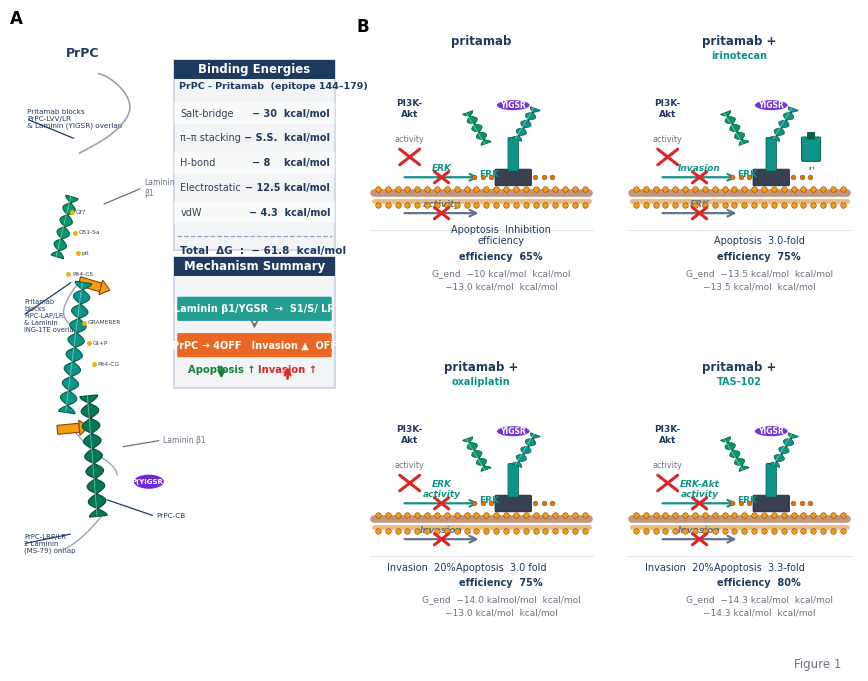

Here is the Python script that generated this plot:
"""
Figure 1 — Pritamab·PrPᶜ Binding & Mechanism
==============================================
Exact style match to reference image:
  Panel A (left 40%):
    - PrPC molecular ribbon cartoon (helices as flat ribbons, β-sheets as arrows,
      loops as thin coil lines)  — white background
    - Binding Energies table (right of ribbon)
    - Mechanism Summary bar chart (below table)

  Panel B (right 60%):
    - 2×2 grid of drug combo panels
    - Each cell: YIGSR oval + 67LR teal ribbon + ERK/PI3K X-marks + statistics
"""
import numpy as np
import matplotlib
matplotlib.use('Agg')
import matplotlib.pyplot as plt
plt.rcParams['font.family']        = 'DejaVu Sans'  # clean sans-serif
plt.rcParams['axes.unicode_minus'] = False

import matplotlib.patches as mpatches
from matplotlib.patches import (FancyArrowPatch, FancyBboxPatch,
                                 Ellipse, Arc, Polygon, PathPatch)
from matplotlib.path import Path
import matplotlib.gridspec as gridspec
import os

OUT = r'f:\ADDS\pritamab\figures'
os.makedirs(OUT, exist_ok=True)

# ── palette ─────────────────────────────────────────────────────────────────
TEAL   = '#0D9488'
DTEAL  = '#065F46'
LTEAL  = '#A7F3D0'
GREEN  = '#15803D'
YELLOW = '#CA8A04'
GOLD   = '#F59E0B'
PURPLE = '#6D28D9'
LPURP  = '#DDD6FE'
NAVY   = '#1E3A5F'
ORANGE = '#EA580C'
RED    = '#DC2626'
GRAY   = '#6B7280'
LGRAY  = '#F3F4F6'
WHITE  = 'white'

# ═══════════════════════════════════════════════════════════════════════════
#  MOLECULAR CARTOON HELPERS
# ═══════════════════════════════════════════════════════════════════════════
def ribbon_helix(ax, x0, y0, length, angle_deg=90,
                 width=0.22, n_turns=3.5,
                 fc=TEAL, ec=DTEAL, lw=0.8, alpha=1.0, zorder=5):
    """
    Draw a ribbon α-helix as a flat sinusoidal polygon.
    angle_deg: orientation of the helix axis (degrees from +x).
    """
    from matplotlib.patches import PathPatch
    ang   = np.radians(angle_deg)
    ux, uy = np.cos(ang), np.sin(ang)       # along helix
    px, py = -uy, ux                         # perpendicular

    t = np.linspace(0, 1, 200)
    # backbone centre
    cx = x0 + t*length*ux
    cy = y0 + t*length*uy
    # ribbon half-width oscillates
    hw = width * np.abs(np.cos(n_turns*2*np.pi*t))

    top_x = cx + hw*px; top_y = cy + hw*py
    bot_x = cx - hw*px; bot_y = cy - hw*py

    xs = np.concatenate([top_x, bot_x[::-1]])
    ys = np.concatenate([top_y, bot_y[::-1]])

    verts = list(zip(xs, ys))
    verts.append(verts[0])
    codes = [Path.MOVETO] + [Path.LINETO]*(len(verts)-2) + [Path.CLOSEPOLY]
    patch = PathPatch(Path(verts, codes),
                      fc=fc, ec=ec, lw=lw, alpha=alpha, zorder=zorder)
    ax.add_patch(patch)
    # Highlight stripe
    stripe_x = cx + 0.04*px
    stripe_y = cy + 0.04*py
    ax.plot(stripe_x, stripe_y, color='white', lw=0.6, alpha=0.45,
            zorder=zorder+1)


def beta_arrow(ax, x0, y0, length, angle_deg=0,
               width=0.18, head_w=0.28, fc=GOLD, ec='#92400E',
               lw=0.8, zorder=5):
    """Draw a β-strand as a filled arrow."""
    ang = np.radians(angle_deg)
    ux, uy = np.cos(ang), np.sin(ang)
    px, py = -uy, ux

    shaft_l = length * 0.7
    head_l  = length * 0.3

    # shaft rectangle
    s_pts = [
        (x0 + shaft_l*ux + width*px, y0 + shaft_l*uy + width*py),
        (x0 + shaft_l*ux - width*px, y0 + shaft_l*uy - width*py),
        (x0             - width*px,  y0             - width*py),
        (x0             + width*px,  y0             + width*py),
    ]
    ax.add_patch(Polygon(s_pts, fc=fc, ec=ec, lw=lw, zorder=zorder))

    # arrowhead triangle
    tip_x = x0 + length*ux; tip_y = y0 + length*uy
    h_pts = [
        (x0 + shaft_l*ux + head_w*px, y0 + shaft_l*uy + head_w*py),
        (tip_x, tip_y),
        (x0 + shaft_l*ux - head_w*px, y0 + shaft_l*uy - head_w*py),
    ]
    ax.add_patch(Polygon(h_pts, fc=fc, ec=ec, lw=lw, zorder=zorder))


def coil_loop(ax, pts, color='#374151', lw=1.0, zorder=4):
    """Thin smoothed coil loop through pts."""
    from scipy.interpolate import splprep, splev
    import warnings; warnings.filterwarnings('ignore')
    xs, ys = [p[0] for p in pts], [p[1] for p in pts]
    if len(pts) >= 4:
        tck, _ = splprep([xs, ys], s=0, k=3)
        t_new  = np.linspace(0, 1, 300)
        xi, yi = splev(t_new, tck)
        ax.plot(xi, yi, color=color, lw=lw, zorder=zorder)
    else:
        ax.plot(xs, ys, color=color, lw=lw, zorder=zorder)


# ═══════════════════════════════════════════════════════════════════════════
#  PANEL A — PrPC ribbon + tables
# ═══════════════════════════════════════════════════════════════════════════
def draw_panel_A(ax):
    ax.set_xlim(0, 10.5)
    ax.set_ylim(0, 18)
    ax.axis('off')
    ax.set_facecolor(WHITE)

    # ── PrPC ribbon structure (left half, x=0.5–5, y=3–17) ──────────────
    # Proportions roughly match Figure 1A reference

    # Label
    ax.text(2.3, 17.3, 'PrPC', fontsize=9, fontweight='bold',
            color=NAVY, ha='center')

    # N-term disordered tail (coil, top-right area → curves down-left)
    coil_loop(ax,
        [(2.8,16.8),(3.5,16.4),(3.8,15.8),(3.4,15.2),(2.8,14.8),(2.2,14.5)],
        color='#9CA3AF', lw=1.2)

    # H1 helix (short, lower-middle left, ~45°)
    ribbon_helix(ax, 1.5, 11.5, 1.8, angle_deg=75, n_turns=2.5,
                 fc='#059669', ec='#065F46', width=0.20, zorder=6)

    # β1 strand
    beta_arrow(ax, 2.2, 10.8, 1.0, angle_deg=-15,
               width=0.13, head_w=0.22, fc=GOLD, ec='#92400E', zorder=6)

    # Connecting loop
    coil_loop(ax, [(2.2,10.8),(1.9,10.4),(1.7,9.9),(2.0,9.5)],
              color='#9CA3AF', lw=1.0)

    # H2 helix (main long central helix, ~80° nearly vertical)
    ribbon_helix(ax, 1.8, 7.0, 3.8, angle_deg=82, n_turns=4.5,
                 fc=TEAL, ec=DTEAL, width=0.26, zorder=7)

    # β2 strand (below H2)
    beta_arrow(ax, 1.5, 6.5, 1.0, angle_deg=5,
               width=0.13, head_w=0.22, fc=GOLD, ec='#92400E', zorder=6)

    # Loop H2→H3
    coil_loop(ax, [(2.1,6.4),(2.5,6.0),(2.9,5.7),(3.2,5.5),(3.4,5.2)],
              color='#9CA3AF', lw=1.0)

    # H3 helix (right side, ~100° tilted)
    ribbon_helix(ax, 2.8, 4.0, 3.5, angle_deg=95, n_turns=4.0,
                 fc='#047857', ec='#064E3B', width=0.28, zorder=7)

    # C-terminal tail
    coil_loop(ax, [(2.9,4.0),(2.4,3.5),(2.0,3.2),(1.6,3.0)],
              color='#9CA3AF', lw=1.0)

    # ── YIGSR / Laminin contact label lines ──────────────────────────────
    def ann_line(ax, x1, y1, x2, y2, txt, col, fs=5.8, ha='left'):
        ax.annotate('', xy=(x1, y1), xytext=(x2, y2),
                    arrowprops=dict(arrowstyle='-', color=col, lw=0.9))
        ax.text(x2 + (0.05 if ha=='left' else -0.05), y2, txt,
                fontsize=fs, color=col, ha=ha, va='center')

    ann_line(ax, 2.1,14.9, 0.5,15.5,
             'Pritamab blocks\nPrPC-LVV/LR\n& Laminin (YIGSR) overlap',
             NAVY, fs=5.2, ha='left')

    ann_line(ax, 2.9,13.0, 4.2,13.5,
             'Laminin\n\u03b21',  GRAY, fs=5.5)

    ann_line(ax, 2.0,10.8, 0.4,9.8,
             'Pritamab\nblocks\nPiPC-LAP/LR\n& Laminin\nING-1TE overlap',
             NAVY, fs=4.8, ha='left')

    # Residue markers (dashed lines matching reference)
    residues = [
        (1.95, 12.8, 'Gf7'),   (2.05, 12.2, 'O51-Sa'),
        (2.15, 11.6, 'pit'),   (1.85, 11.0, 'Pit4-C5'),
        (2.35, 9.6,  'GRAMERER'),
        (2.50, 9.0,  'Gt+P'),  (2.65, 8.4,  'Pit4-CG'),
    ]
    for rx, ry, rlbl in residues:
        ax.plot(rx, ry, 'o', ms=2.5, color='#EAB308', zorder=8)
        ax.text(rx+0.12, ry, rlbl, fontsize=4.2, color='#374151', va='center')

    # Laminin β1 / P(YIGSR) callout arc on right of helix
    ann_line(ax, 3.5, 6.0, 4.8, 6.2, 'Laminin β1', GRAY, fs=5.5)
    ax.add_patch(Ellipse((4.4,5.0), 1.0, 0.45,
                         fc=PURPLE, ec='white', lw=1.0, zorder=9))
    ax.text(4.4, 5.0, 'P(YIGSR)', ha='center', va='center',
            fontsize=5.0, color='white', fontweight='bold', zorder=10)

    ann_line(ax, 3.0, 4.5, 4.6, 4.0,
             'PrPC-CB', NAVY, fs=5.2)
    ann_line(ax, 2.0, 3.5, 0.4, 3.2,
             'PrPC-LRP/LR\n2 Laminin\n(MS-79) onhap',
             NAVY, fs=5.0, ha='left')

    # ── Binding Energies table (right side) ──────────────────────────────
    tx0, ty0 = 5.2, 17.2   # table top-left
    tw, th    = 5.1, 5.5

    # Table box
    ax.add_patch(FancyBboxPatch((tx0, ty0-th), tw, th,
        boxstyle='square,pad=0.0', fc=LGRAY, ec='#CBD5E1', lw=1.2))

    # Header bar
    ax.add_patch(FancyBboxPatch((tx0, ty0-0.55), tw, 0.55,
        boxstyle='square,pad=0', fc=NAVY, ec='none'))
    ax.text(tx0+tw/2, ty0-0.28, 'Binding Energies',
            ha='center', va='center', fontsize=8.5,
            fontweight='bold', color='white')

    ax.text(tx0+0.15, ty0-0.85,
            'PrPC - Pritamab  (epitope 144\u2013179)',
            fontsize=6.8, color=NAVY, fontweight='bold')

    rows = [
        ('Salt-bridge',    '− 30  kcal/mol'),
        ('\u03c0\u2013\u03c0 stacking',   '− S.S.  kcal/mol'),
        ('H-bond',         '− 8    kcal/mol'),
        ('Electrostatic',  '− 12.5 kcal/mol'),
        ('vdW',            '− 4.3  kcal/mol'),
    ]
    for ri, (k, v) in enumerate(rows):
        y = ty0 - 1.55 - ri*0.72
        # alternating row shade
        if ri % 2 == 0:
            ax.add_patch(FancyBboxPatch((tx0, y-0.30), tw, 0.62,
                boxstyle='square,pad=0', fc='white', ec='none', alpha=0.55))
        ax.text(tx0+0.20, y, k, fontsize=7.0, color='#374151', va='center')
        ax.text(tx0+tw-0.15, y, v, fontsize=7.0, color=NAVY,
                va='center', ha='right', fontweight='bold')

    # Divider
    div_y = ty0 - 5.10
    ax.plot([tx0+0.1, tx0+tw-0.1], [div_y, div_y],
            color='#94A3B8', lw=0.9, ls='--')

    # Totals
    ax.text(tx0+0.20, div_y-0.50,
            'Total  \u0394G  :  − 61.8  kcal/mol',
            fontsize=7.5, fontweight='bold', color=NAVY)
    ax.text(tx0+0.20, div_y-1.05,
            'K\u2082  :    0.1 \u2013 0.5 nM',
            fontsize=7.5, fontweight='bold', color=NAVY)

    # ── Mechanism Summary (below table) ──────────────────────────────────
    mx0, my0 = 5.2, 11.5
    mw        = 5.1

    ax.add_patch(FancyBboxPatch((mx0, my0-3.8), mw, 3.8,
        boxstyle='square,pad=0', fc=LGRAY, ec='#CBD5E1', lw=1.2))
    ax.add_patch(FancyBboxPatch((mx0, my0-0.55), mw, 0.55,
        boxstyle='square,pad=0', fc=NAVY, ec='none'))
    ax.text(mx0+mw/2, my0-0.28, 'Mechanism Summary',
            ha='center', va='center', fontsize=8.5,
            fontweight='bold', color='white')

    # Row 1: Laminin β1/YGSR → S1/S/ LR (teal fill bar)
    bar_y1 = my0 - 1.50
    ax.add_patch(FancyBboxPatch((mx0+0.15, bar_y1-0.30), mw-0.30, 0.60,
        boxstyle='round,pad=0.05', fc=TEAL, ec='none', alpha=0.90))
    ax.text(mx0+mw/2, bar_y1,
            'Laminin \u03b21/YGSR  \u2192  S1/S/ LR',
            ha='center', va='center', fontsize=7.0,
            color='white', fontweight='bold')

    # Arrow ↓
    ax.annotate('', xy=(mx0+mw/2, my0-2.15),
                xytext=(mx0+mw/2, my0-1.85),
                arrowprops=dict(arrowstyle='->', color=GRAY, lw=1.2))

    # Row 2: PrPC→OFF + Invasion↓ bar
    bar_y2 = my0 - 2.55
    ax.add_patch(FancyBboxPatch((mx0+0.15, bar_y2-0.30), mw-0.30, 0.60,
        boxstyle='round,pad=0.05', fc=ORANGE, ec='none', alpha=0.90))
    ax.text(mx0+mw/2, bar_y2,
            'PrPC \u2192 4OFF   Invasion \u25b2  OFF',
            ha='center', va='center', fontsize=7.0,
            color='white', fontweight='bold')

    # Row 3: outcome arrows
    out_y = my0 - 3.35
    ax.annotate('', xy=(mx0+1.5, out_y-0.25), xytext=(mx0+1.5, out_y+0.25),
                arrowprops=dict(arrowstyle='->', color=GREEN, lw=1.8))
    ax.text(mx0+1.5, out_y-0.0, 'Apoptosis \u2191',
            ha='center', fontsize=7.2, color=GREEN, fontweight='bold')
    ax.annotate('', xy=(mx0+3.6, out_y+0.25), xytext=(mx0+3.6, out_y-0.25),
                arrowprops=dict(arrowstyle='->', color=RED, lw=1.8))
    ax.text(mx0+3.6, out_y-0.0, 'Invasion \u2191',
            ha='center', fontsize=7.2, color=RED, fontweight='bold')

    ax.set_title('A', fontsize=12, fontweight='bold', loc='left', pad=6)


# ═══════════════════════════════════════════════════════════════════════════
#  67LR PROTEIN ICON  (reusable for Panel B)
# ═══════════════════════════════════════════════════════════════════════════
def draw_67LR(ax, cx, cy, scale=1.0, alpha=1.0):
    """
    Draw a simplified 67LR-like protein cartoon:
    - Two helices flanking a central stem
    - Transmembrane base (rectangle)
    Coordinates centered at (cx, cy).
    """
    s = scale
    # Transmembrane base
    ax.add_patch(FancyBboxPatch((cx-0.5*s, cy-1.4*s), 1.0*s, 0.55*s,
        boxstyle='round,pad=0.03',
        fc='#374151', ec='#1E293B', lw=0.8*s, alpha=alpha))

    # Central stem
    ax.add_patch(FancyBboxPatch((cx-0.12*s, cy-0.85*s), 0.24*s, 1.2*s,
        boxstyle='round,pad=0.03',
        fc=TEAL, ec=DTEAL, lw=0.6*s, alpha=alpha))

    # Left helix (tilted)
    ribbon_helix(ax, cx-0.8*s, cy+0.15*s, 1.3*s, angle_deg=115,
                 n_turns=2, width=0.16*s, fc='#059669', ec='#065F46',
                 lw=0.5, zorder=6)

    # Right helix (tilted other way)
    ribbon_helix(ax, cx+0.1*s, cy+0.30*s, 1.3*s, angle_deg=65,
                 n_turns=2, width=0.16*s, fc=TEAL, ec=DTEAL,
                 lw=0.5, zorder=6)

    # YIGSR oval on top
    ax.add_patch(Ellipse((cx, cy+1.6*s), 1.0*s, 0.42*s,
                         fc=PURPLE, ec='white', lw=0.8, alpha=0.95, zorder=8))
    ax.text(cx, cy+1.6*s, 'YIGSR',
            ha='center', va='center',
            fontsize=max(4.0, 6.5*s), color='white',
            fontweight='bold', zorder=9)

    # Lipid bilayer dots
    for side in [-1, 1]:
        for k in range(3):
            bx = cx + side*(0.65+k*0.25)*s
            ax.plot(bx, cy-1.12*s, 'o', ms=max(2, 4*s),
                    color='#D97706', mec='#92400E', mew=0.4*s, zorder=7)


def x_mark(ax, x, y, size=0.30, col=RED, lw=2.0, zorder=10):
    """Draw bold X inhibition mark."""
    ax.plot([x-size, x+size], [y-size, y+size],
            color=col, lw=lw, solid_capstyle='round', zorder=zorder)
    ax.plot([x-size, x+size], [y+size, y-size],
            color=col, lw=lw, solid_capstyle='round', zorder=zorder)


def erk_arrow(ax, x0, y0, length, label='ERK', col=TEAL,
              blocked=True, direction='right', fs=7.0):
    """Draw ERK activity arrow with optional X."""
    if direction == 'right':
        dx, dy = length, 0
    else:
        dx, dy = 0, -length

    ax.annotate('', xy=(x0+dx, y0+dy), xytext=(x0, y0),
                arrowprops=dict(arrowstyle='->', color=col,
                                lw=1.6, mutation_scale=12))
    ax.text(x0+dx/2, y0 + (0.20 if direction=='right' else 0),
            label, ha='center', fontsize=fs, color=col,
            fontstyle='italic', fontweight='bold')
    if blocked:
        mid_x = x0 + dx/2 + (0 if direction=='right' else 0.1)
        mid_y = y0 + dy/2 + (0 if direction=='right' else 0.1)
        x_mark(ax, mid_x, mid_y, size=0.18, lw=2.2)


# ═══════════════════════════════════════════════════════════════════════════
#  PANEL B cell — one drug combination
# ═══════════════════════════════════════════════════════════════════════════
def draw_drug_cell(ax, title, subtitle,
                   erk1_label, erk2_label,
                   pi3k_blocked, erk1_blocked, erk2_blocked,
                   invasion_pct, apop_fold, apop_pct,
                   dG1, dG2,
                   show_irinotecan_icon=False):
    """
    Draw one drug-combination cell inside ax.
    Layout matches reference image proportions.
    """
    ax.set_xlim(0, 6); ax.set_ylim(0, 9.5)
    ax.axis('off')
    ax.set_facecolor(WHITE)

    # ── Title ──────────────────────────────────────────────────────────
    ax.text(3.0, 9.1, title, ha='center', fontsize=8.5,
            fontweight='bold', color=NAVY)
    if subtitle:
        ax.text(3.0, 8.65, subtitle, ha='center', fontsize=7.0,
                color=TEAL, fontweight='bold')

    # ── 67LR protein icon (center-right) ──────────────────────────────
    draw_67LR(ax, 3.8, 5.8, scale=0.85)

    # ── Lipid bilayer horizontal line ──────────────────────────────────
    ax.plot([0.3, 5.7], [4.35, 4.35], color='#92400E', lw=5.5,
            solid_capstyle='round', alpha=0.55, zorder=3)
    ax.plot([0.3, 5.7], [4.10, 4.10], color='#D97706', lw=3.5,
            solid_capstyle='round', alpha=0.50, zorder=3)
    # Lipid heads along membrane
    for xdot in np.linspace(0.4, 5.6, 22):
        ax.plot(xdot, 4.47, 'o', ms=4, color='#F59E0B',
                mec='#92400E', mew=0.4, zorder=4)
        ax.plot(xdot, 3.97, 'o', ms=4, color='#F59E0B',
                mec='#92400E', mew=0.4, zorder=4)

    # ── PI3K-Akt label (left of 67LR) ─────────────────────────────────
    ax.text(1.2, 6.8, 'PI3K-\nAkt', ha='center', fontsize=6.5,
            color=NAVY, fontweight='bold')
    ax.text(1.2, 6.0, 'activity', ha='center', fontsize=5.8, color=GRAY)
    if pi3k_blocked:
        x_mark(ax, 1.2, 5.5, size=0.25, lw=2.2)

    # erk1 row  (e.g. "Invasion")
    erk_arrow(ax, 1.0, 4.85, 2.0, label=erk1_label,
              col=TEAL, blocked=erk1_blocked, direction='right', fs=6.5)

    # ERK label
    ax.text(3.2, 4.85, 'ERK', ha='center', fontsize=6.5,
            color=TEAL, fontweight='bold')

    # erk2 row (e.g. second ERK below)
    erk_arrow(ax, 1.0, 3.70, 2.0, label=erk2_label,
              col='#64748B', blocked=erk2_blocked, direction='right', fs=6.5)

    if show_irinotecan_icon:
        # Small bottle icon (simplified)
        ax.add_patch(FancyBboxPatch((4.6, 5.4), 0.40, 0.70,
            boxstyle='round,pad=0.04', fc=TEAL, ec=DTEAL, lw=0.7))
        ax.add_patch(FancyBboxPatch((4.72, 6.08), 0.16, 0.20,
            boxstyle='round,pad=0.02', fc=DTEAL, ec='none'))
        ax.text(4.80, 5.1, 'iri', ha='center', fontsize=4.5, color=DTEAL)

    # ── Stats block (bottom) ───────────────────────────────────────────
    stats_y = 3.15
    ax.plot([0.2, 5.8], [stats_y, stats_y], color='#E5E7EB', lw=0.8)

    if invasion_pct is not None:
        ax.text(1.5, stats_y-0.45, f'Invasion  {invasion_pct}%',
                ha='center', fontsize=7.0, color=NAVY)
    ax.text(3.5, stats_y-0.45,
            f'Apoptosis  {apop_fold}',
            ha='center', fontsize=7.0, color=NAVY)
    ax.text(3.5, stats_y-0.95,
            f'efficiency  {apop_pct}%',
            ha='center', fontsize=7.0, color=NAVY, fontweight='bold')
    ax.text(3.5, stats_y-1.45,
            f'G_end  {dG1}  kcal/mol',
            ha='center', fontsize=6.5, color=GRAY)
    ax.text(3.5, stats_y-1.90,
            f'{dG2}  kcal/mol',
            ha='center', fontsize=6.5, color=GRAY)

    # Outer box
    for spine in ax.spines.values():
        spine.set_visible(True)
        spine.set_color('#CBD5E1')
        spine.set_linewidth(0.8)


# ═══════════════════════════════════════════════════════════════════════════
#  MAIN ASSEMBLY
# ═══════════════════════════════════════════════════════════════════════════
def build_figure1():
    fig = plt.figure(figsize=(22/2.54, 17/2.54), facecolor=WHITE)

    # 1 row × 2 col: A (40%), B (60%)
    gs_top = gridspec.GridSpec(1, 2, figure=fig,
                               left=0.01, right=0.99,
                               top=0.96, bottom=0.03,
                               wspace=0.05,
                               width_ratios=[4, 6])

    # Panel A
    axA = fig.add_subplot(gs_top[0])
    draw_panel_A(axA)

    # Panel B: 2×2 grid inside right half
    gs_B = gridspec.GridSpecFromSubplotSpec(
        2, 2, subplot_spec=gs_top[1],
        hspace=0.10, wspace=0.08)

    # 4 drug panels
    drug_cells = [
        # (row, col, title, subtitle,
        #  erk1_label, erk2_label,
        #  pi3k_blocked, erk1_blocked, erk2_blocked,
        #  invasion_pct, apop_fold_str, apop_pct,
        #  dG1_str, dG2_str, show_iri)
        (0, 0,
         'pritamab', None,
         'ERK', 'activity',
         True, True, True,
         None, 'Inhibition\nefficiency', 65,
         '\u221210 kcal/mol', '\u221213.0 kcal/mol', False),

        (0, 1,
         'pritamab +', 'irinotecan',
         'Invasion', 'ERK',
         True, True, True,
         None, '3.0-fold', 75,
         '\u221213.5 kcal/mol', '\u221213.5 kcal/mol', True),

        (1, 0,
         'pritamab +', 'oxaliplatin',
         'ERK\nactivity', 'Invasion',
         True, True, True,
         20, '3.0 fold', 75,
         '\u221214.0 kalmol/mol', '\u221213.0 kcal/mol', False),

        (1, 1,
         'pritamab +', 'TAS-102',
         'ERK-Akt\nactivity', 'Invasion',
         True, True, True,
         20, '3.3-fold', 80,
         '\u221214.3 kcal/mol', '\u221214.3 kcal/mol', False),
    ]

    for row, col, ttl, sub, e1, e2, pi3k, b1, b2, inv, afold, apct, dg1, dg2, iri in drug_cells:
        ax_d = fig.add_subplot(gs_B[row, col])
        draw_drug_cell(ax_d, ttl, sub, e1, e2, pi3k, b1, b2,
                       inv, afold, apct, dg1, dg2, iri)

    # Panel B label
    fig.text(0.41, 0.96, 'B',
             fontsize=12, fontweight='bold', color='black')

    # Figure label bottom-right
    fig.text(0.97, 0.01, 'Figure 1',
             ha='right', fontsize=8.5, color=GRAY)

    # Save
    for ext in ['png', 'pdf']:
        fpath = os.path.join(OUT, f'figure1_final.{ext}')
        fig.savefig(fpath, dpi=300, bbox_inches='tight',
                    facecolor=WHITE, edgecolor='none')
        print(f'Saved: {fpath}')
    plt.close(fig)
    print('Done.')


if __name__ == '__main__':
    print('Building Figure 1 (reference style)...')
    build_figure1()
